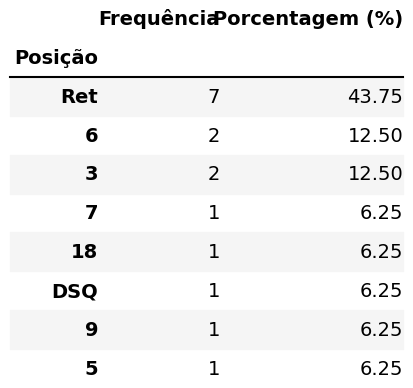

The file beside this chart, header and first rows:
Posição, Frequência, Porcentagem (%)
Ret, 7, 43.75
6, 2, 12.5
3, 2, 12.5
7, 1, 6.25
18, 1, 6.25
DSQ, 1, 6.25
9, 1, 6.25
5, 1, 6.25
